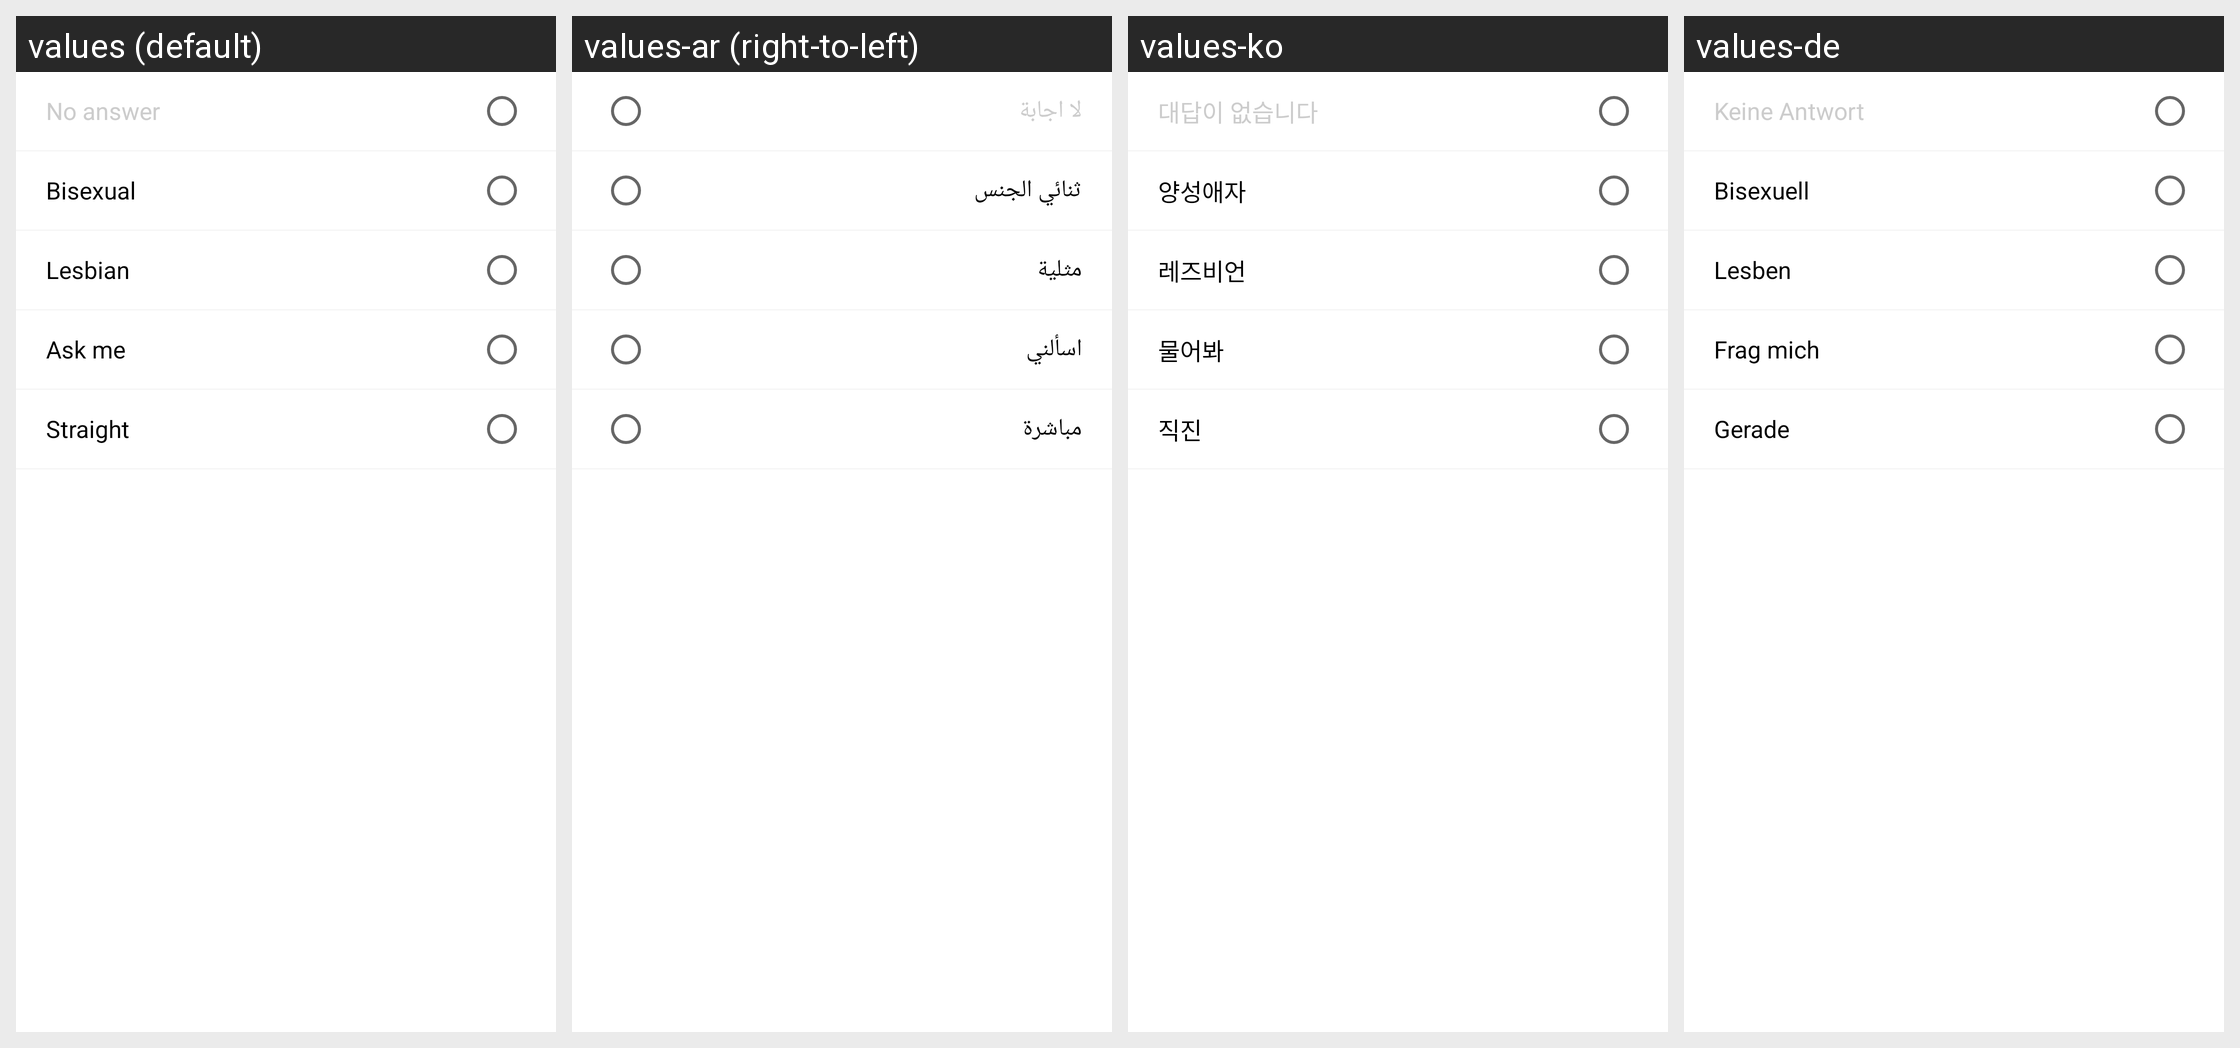

The same Android screen rendered under several of its app's locales, left to right. List the strings drawn on it with the default value and each locale's translation.
Android screen res/layout/include_profile_sexuality.xml rendered under 4 locales, left to right: values (default), values-ar (right-to-left), values-ko, values-de. Device: Nexus 5 (rendered at 1080×1920; each locale shown at half size, 540×960, under a caption strip naming it); theme AppTheme.
Other locales in the repository, not shown: values-in, values-zh.
Strings drawn on this screen, with the default value and each locale's value (text and hints the layout hard-codes, and strings that could not be matched under every locale, appear in the picture but are not listed):

profile_no_answer
  values: No answer
  values-ar: لا اجابة
  values-ko: 대답이 없습니다
  values-de: Keine Antwort

sex_bi
  values: Bisexual
  values-ar: ثنائي الجنس
  values-ko: 양성애자
  values-de: Bisexuell

sex_lesbian
  values: Lesbian
  values-ar: مثلية
  values-ko: 레즈비언
  values-de: Lesben

sex_ask
  values: Ask me
  values-ar: اسألني
  values-ko: 물어봐
  values-de: Frag mich

sex_stra
  values: Straight
  values-ar: مباشرة
  values-ko: 직진
  values-de: Gerade
